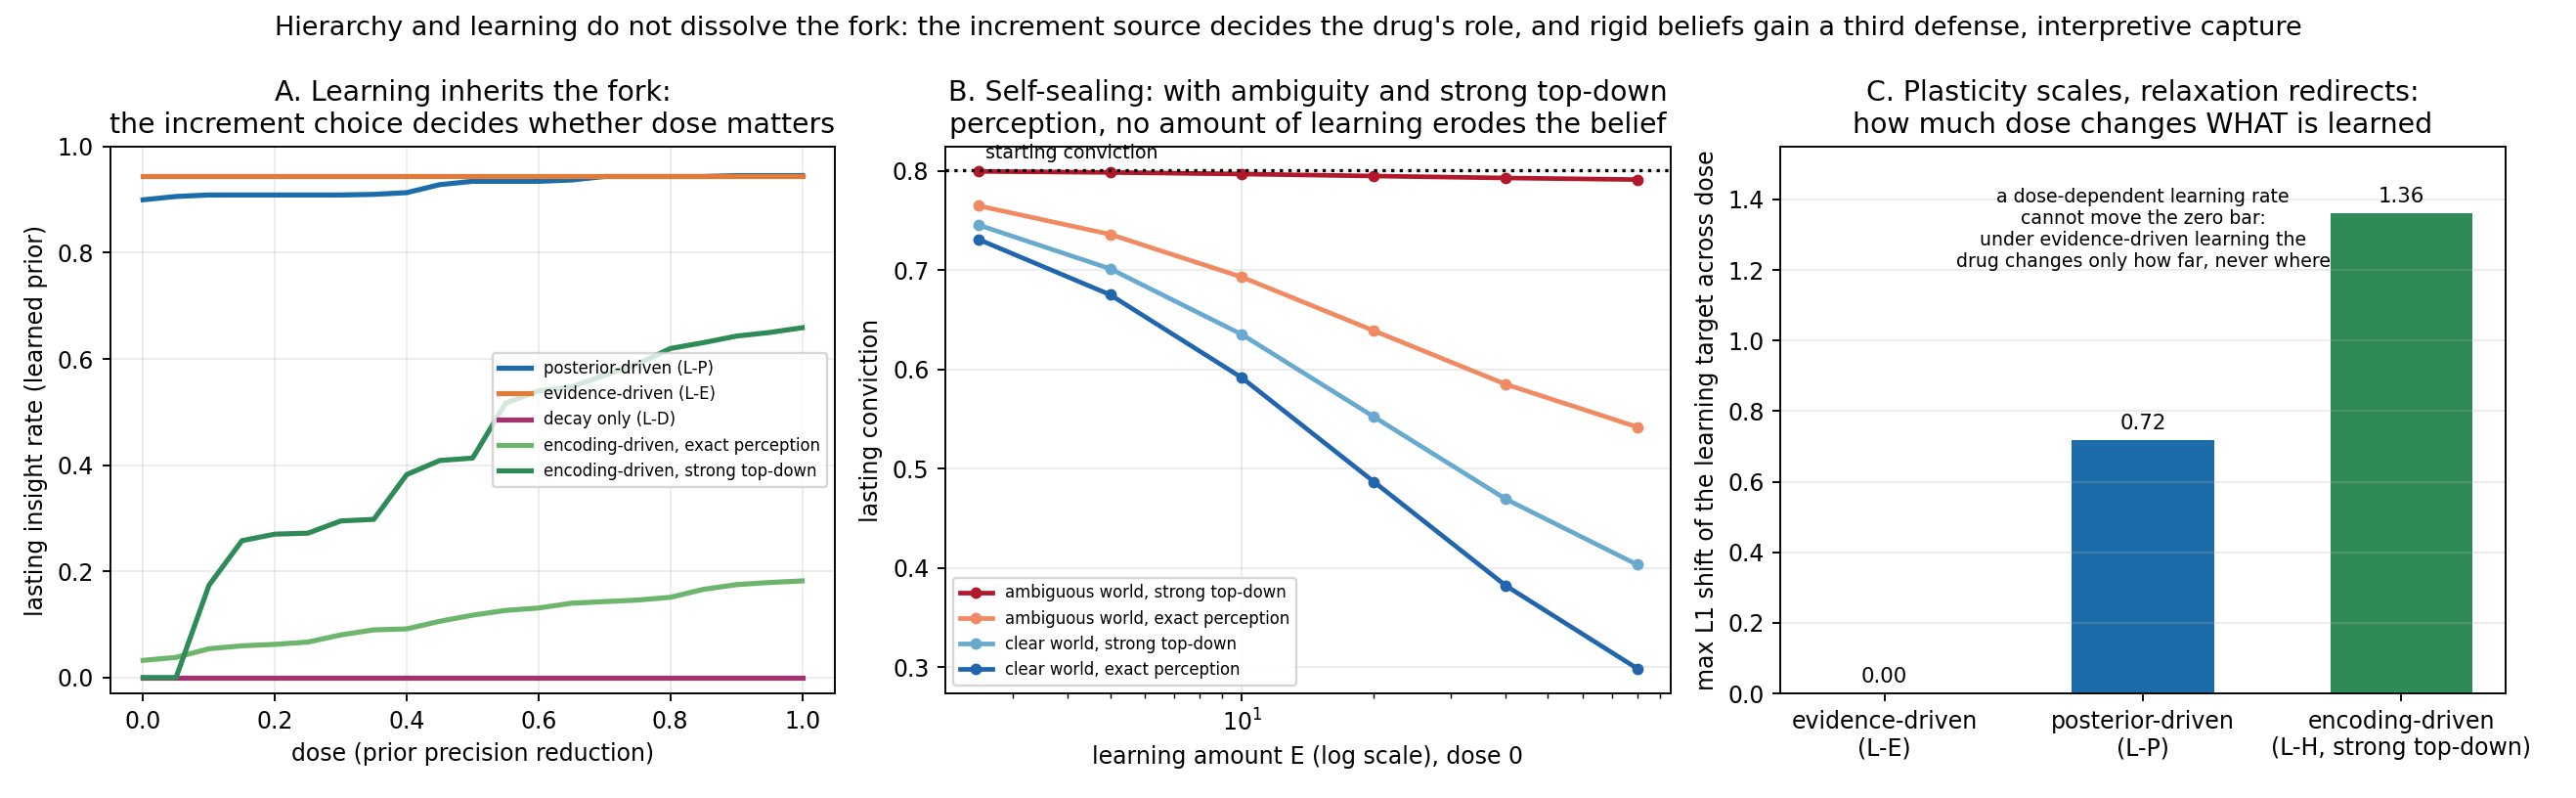

Source code (Python):
"""Hierarchy-with-learning figure. Data from hierarchy.py (AMENDMENT_8)."""
import json, pathlib
import matplotlib; matplotlib.use("Agg")
import matplotlib.pyplot as plt
import numpy as np

d = json.loads(pathlib.Path("hierarchy_results.json").read_text())
DOSES = np.array(d["config"]["doses"])
CONV0 = d["config"]["conv0"]
g = lambda k, r, dd, E: d["grid"][f"{k}|{r}|{dd}|{E}"]

fig, ax = plt.subplots(1, 3, figsize=(15.5, 4.8))

# A: the fork, learning edition (r = 0.70, E = 20)
curves = (("L-P", "#1b6ca8", "posterior-driven (L-P)"),
          ("L-E", "#e07b39", "evidence-driven (L-E)"),
          ("L-D", "#a3336e", "decay only (L-D)"),
          ("L-H|1.0", "#6db56d", "encoding-driven, exact perception"),
          ("L-H|3.0", "#2e8b57", "encoding-driven, strong top-down"))
for key, col, lbl in curves:
    ax[0].plot(DOSES, [g(key, 0.7, dd, 20.0)["insight"] for dd in DOSES],
               lw=2.2, color=col, label=lbl)
ax[0].set_title("A. Learning inherits the fork:\nthe increment choice decides whether dose matters")
ax[0].set_xlabel("dose (prior precision reduction)")
ax[0].set_ylabel("lasting insight rate (learned prior)")
ax[0].legend(fontsize=7, loc="center right"); ax[0].grid(alpha=.25)
ax[0].set_ylim(-0.03, 1.0)

# B: self-sealing at dose 0
ES = [e for e in d["config"]["Es"] if e > 0]
for r, kap, col, lbl in ((0.4, 3.0, "#b2182b", "ambiguous world, strong top-down"),
                         (0.4, 1.0, "#ef8a62", "ambiguous world, exact perception"),
                         (0.7, 3.0, "#67a9cf", "clear world, strong top-down"),
                         (0.7, 1.0, "#2166ac", "clear world, exact perception")):
    ax[1].plot(ES, [g(f"L-H|{kap}", r, 0.0, E)["conviction"] for E in ES],
               "-o", ms=4, lw=2, color=col, label=lbl)
ax[1].axhline(CONV0, color="k", ls=":", lw=1.4)
ax[1].text(2.6, CONV0 + .012, "starting conviction", fontsize=8)
ax[1].set_xscale("log")
ax[1].set_title("B. Self-sealing: with ambiguity and strong top-down\nperception, no amount of learning erodes the belief")
ax[1].set_xlabel("learning amount E (log scale), dose 0")
ax[1].set_ylabel("lasting conviction")
ax[1].legend(fontsize=7, loc="lower left"); ax[1].grid(alpha=.25)

# C: plasticity scales, relaxation redirects
rules = ("evidence-driven\n(L-E)", "posterior-driven\n(L-P)", "encoding-driven\n(L-H, strong top-down)")
vals = (d["direction_shift"]["L-E"], d["direction_shift"]["L-P"],
        d["direction_shift"]["L-H|3.0"])
bars = ax[2].bar(rules, vals, color=("#e07b39", "#1b6ca8", "#2e8b57"), width=0.55)
for b, v in zip(bars, vals):
    ax[2].text(b.get_x() + b.get_width() / 2, v + 0.03, f"{v:.2f}",
               ha="center", fontsize=9)
ax[2].set_title("C. Plasticity scales, relaxation redirects:\nhow much dose changes WHAT is learned")
ax[2].set_ylabel("max L1 shift of the learning target across dose")
ax[2].set_ylim(0, 1.55); ax[2].grid(alpha=.25, axis="y")
ax[2].text(.5, .78, "a dose-dependent learning rate\ncannot move the zero bar:\nunder evidence-driven learning the\ndrug changes only how far, never where",
           fontsize=8, ha="center", transform=ax[2].transAxes)

fig.suptitle("Hierarchy and learning do not dissolve the fork: the increment source decides the drug's role, "
             "and rigid beliefs gain a third defense, interpretive capture",
             fontsize=11.5)
fig.tight_layout()
fig.savefig("figure_hierarchy.png", dpi=170)
print("wrote figure_hierarchy.png")
